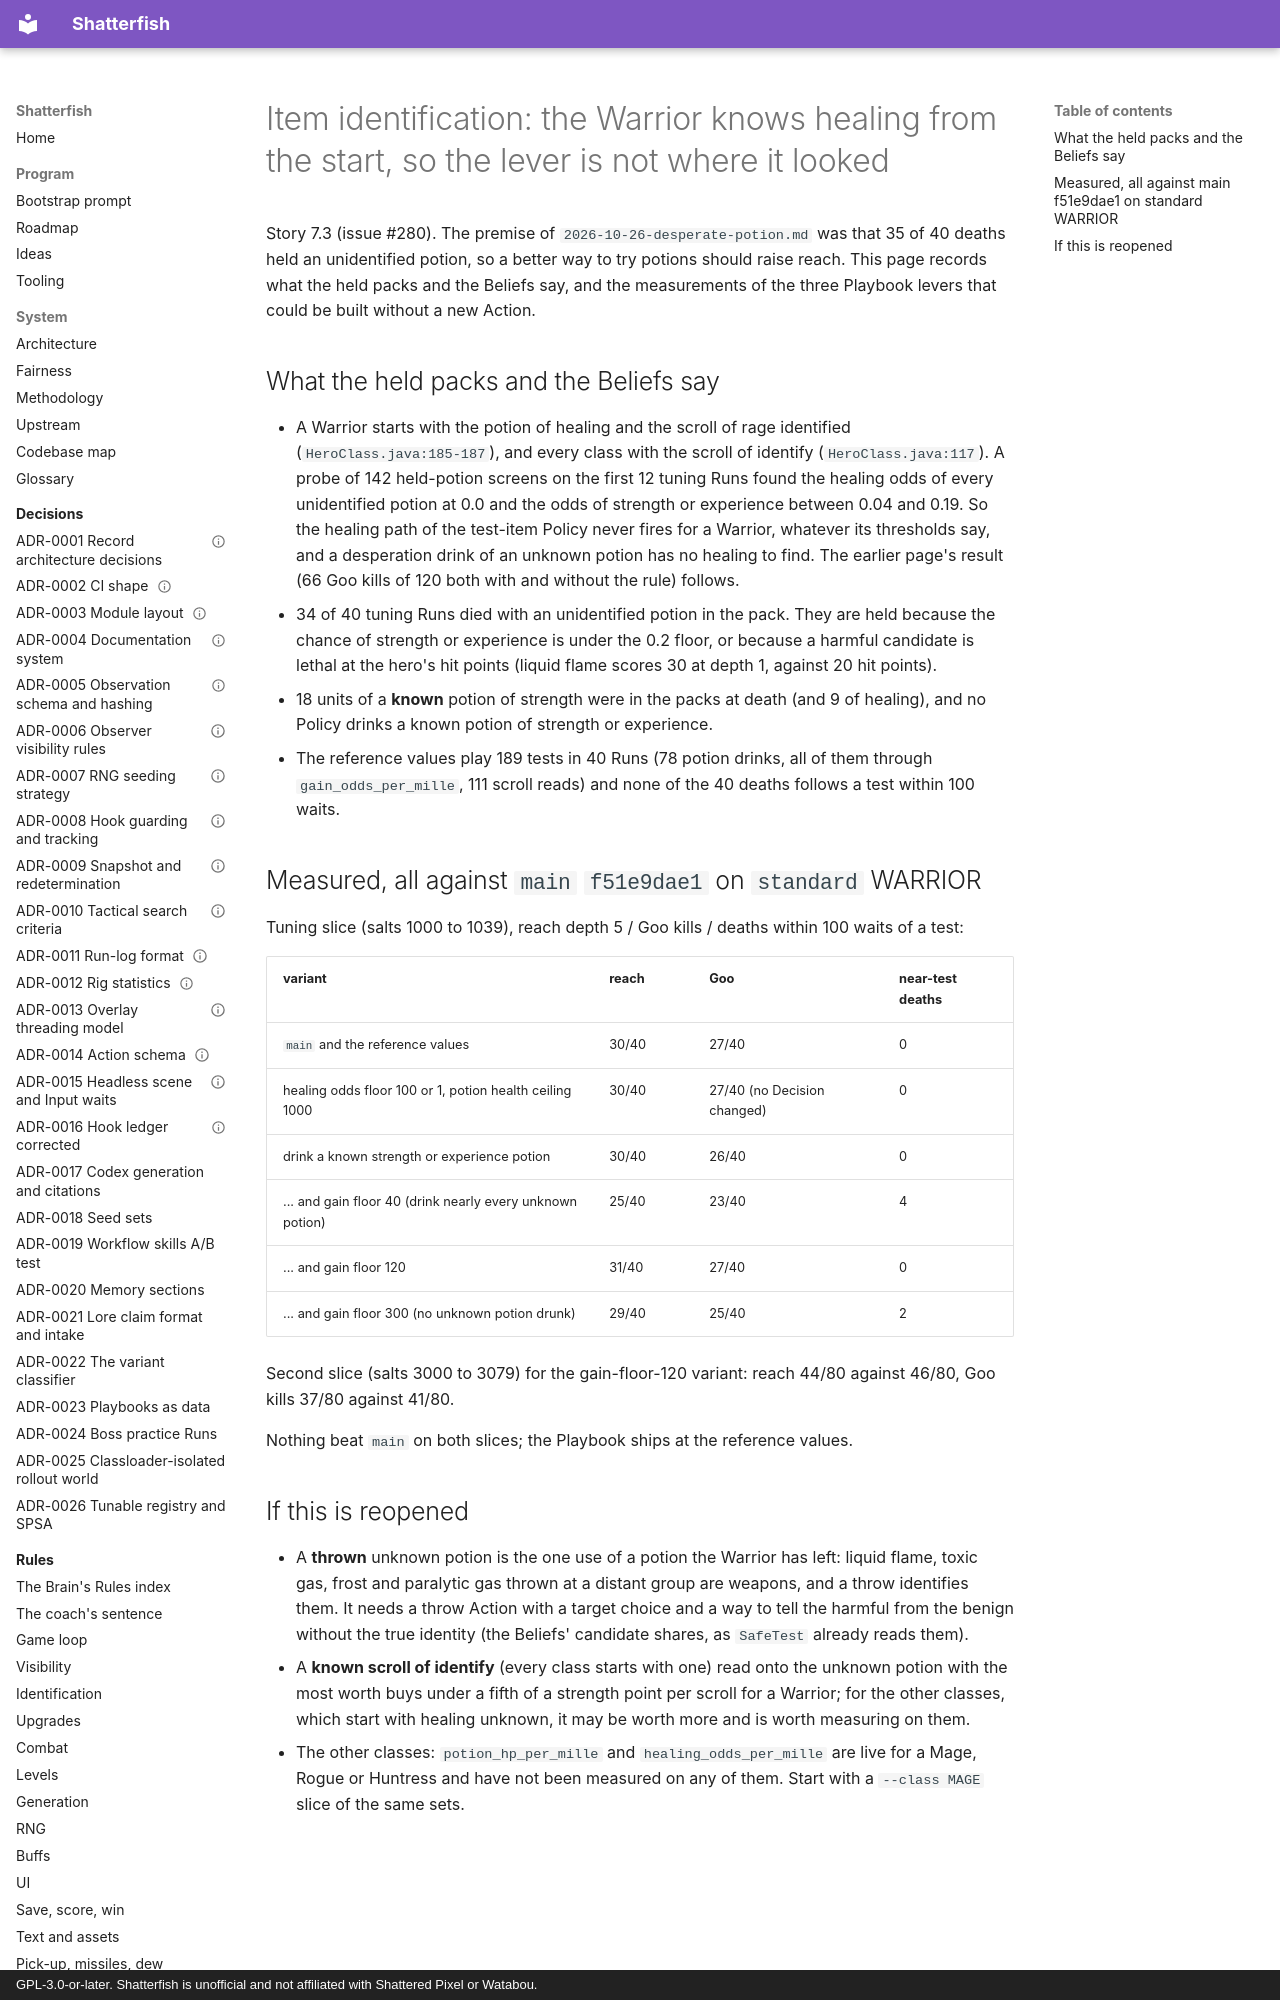

repository: watchthelight/shatterfish · page: ideas/2026-10-26-item-identification/index.html · generator: mkdocs · copyright: GPL-3.0-or-later. Shatterfish is unofficial and not affiliated with Shattered Pixel or Watabou.

# Item identification: the Warrior knows healing from the start, so the lever is not where it looked

Story 7.3 (issue #280). The premise of `2026-10-26-desperate-potion.md` was that 35 of 40 deaths held an unidentified
potion, so a better way to try potions should raise reach. This page records what the held packs and the Beliefs say, and
the measurements of the three Playbook levers that could be built without a new Action.
